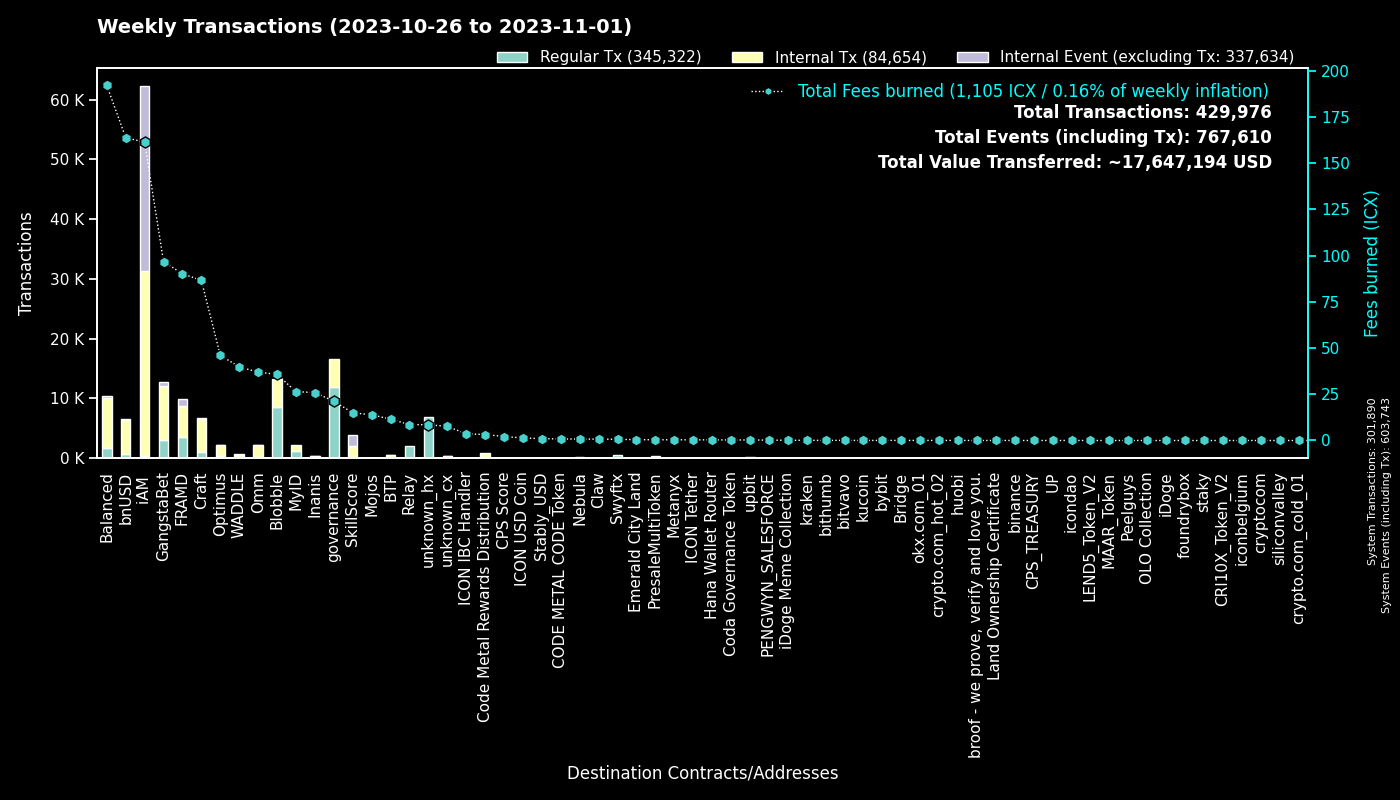

Values plotted in this chart, from the file beside it:
to, Regular Tx, Fees burned, to_def, Internal Tx, Internal Event (excluding Tx), group
0, 301846, 0.0, System, 44, 301853, System
cx00000000000000000000000000000000000000…, 12001, 21.27, governance, 4663, 0, governance
cxf14dea1cff7ceb29a46e6d04533a08f84441e4…, 4610, 19.39, Blobble Stake Token, 4709, 0, Blobble
cxf2ca3b655a782f39227934d37ff3b77f9b1ebc…, 3984, 16.25, unknown_cx, 0, 0, Blobble
cx2aa9b28a657e3121b75d3d4fe65e569398645d…, 3444, 81.09, FRAMD Token, 4272, 241, FRAMD
cxca5faa5a71d986a2e84dd7e6f5ff791d29901e…, 2111, 8.562, Relay_4, 0, 0, Relay
cxe5c2c460364acc5f8c1d5ca925930043d8d9c9…, 1328, 6.225, GangstaBet Crown, 1389, 0, GangstaBet
cx5a0af85407c69945eb318d4ac18e9e84218416…, 858, 41.14, GangWar Simulation, 2919, 495, GangstaBet
cxba62bb61baf8dd8b6a04633fe33806547785a0…, 732, 22.31, MyID_3, 679, 0, MyID
cx88fd7df7ddff82f7cc735c871dc519838cb235…, 663, 163.8, bnUSD, 5707, 206, bnUSD
hxb568381d35d3e7a6383200e8a0d30310af20b9…, 519, 0.6488, Swyftx, 0, 0, Swyftx
cx694e8c9f1a05c8c3719f30d46b97697960e428…, 437, 4.118, MyID_2, 437, 0, MyID
cx2609b924e33ef00b648a409245c7ea394c4678…, 418, 61.05, balanced_sicx, 2172, 36, Balanced
cx7ecb16e4c143b95e01d05933c17cb986cfe618…, 390, 35.46, CraftRewards, 2146, 36, Craft
cx9c4698411c6d9a780f605685153431dcda0460…, 384, 4.415, Auction, 1532, 0, Craft
cx14002628a4599380f391f708843044bc93dce2…, 329, 161.3, iAM Div, 30925, 30946, iAM
cx66d4d90f5f113eba575bf793570135f9b10cec…, 328, 26.64, balanced_loans, 1088, 111, Balanced
cxd17316e24ee40f2ef8ed6f3a497311db1b3520…, 312, 5.306, GangstaVerse LootBox, 1546, 0, GangstaBet
cx2dc662031f3d62bcdba4f63e9bf827767c8475…, 255, 14.98, SkillScore, 1775, 1873, SkillScore
cx28b2ec885b50c8a93da752f2d0467a67127a70…, 242, 23.97, CROWN, 2158, 130, GangstaBet
cx2e6d0fc0eca04965d06038c8406093337f085f…, 238, 46.43, Craft, 1815, 31, Craft
cx21e94c08c03daee80c25d8ee3ea22a20786ec2…, 172, 43.61, Balanced Router, 2032, 67, Balanced
cxa0af3165c08318e988cb30993b3048335b94af…, 162, 8.318, balanced_dex, 521, 0, Balanced
cxaa99a164586883eed0322d62a31946dfa9491f…, 158, 28.18, optimus_rewards, 462, 12, Optimus
cxf61cd5a45dc9f91c15aa65831a30a90d59a096…, 146, 24.54, balanced_baln, 832, 80, Balanced
cx6139a27c15f1653471ffba0b4b88dc15de7e32…, 116, 19.31, gangstabet_token, 975, 31, GangstaBet
cx10d59e8103ab44635190bd4139dbfd682fa2d0…, 116, 5.566, balanced_rewards, 367, 0, Balanced
cx28497aef34ec44ad2be9249daddfbe34b54f30…, 111, 1.745, Balanced Bribe, 111, 0, Balanced
cxe971c0a92c58db502e4a224efc6ba311eb1c17…, 103, 24.99, Inanis Treasury, 272, 32, Inanis
cx85954d0dae92b63bf5cba03a59ca4ffe687bad…, 98, 0.6374, NebulaMultiToken, 135, 0, Nebula
cx7b1843b7ef5368a080ccf59c0a9d1bdec474f9…, 88, 6.352, optimus_dividends, 828, 0, Optimus
cx203d9cd2a669be67177e997b8948ce2c35caff…, 84, 16.51, balanced_dividends, 985, 26, Balanced
hx68646780e14ee9097085f7280ab137c3633b4b…, 77, 0.09625, kraken_hot, 0, 0, kraken
cxcb455f26a2c01c686fa7f30e1e3661642dd53c…, 74, 16.93, omm_lending, 1393, 0, Omm
cx334db6519871cb2bfd154cec0905ced4ea142d…, 70, 0.2827, unknown_cx, 0, 0, unknown_cx
cx785d504f44b5d2c8dac04c5a1ecd75f18ee57d…, 64, 7.408, Finance Token, 307, 5, Optimus
cx3544db864fbea10bccbf907bdc47647ea4ba38…, 63, 39.82, WADDLE, 509, 171, WADDLE
cx30f18d26f45d990112a4cd4825c0b79af73aac…, 60, 9.121, Yetis, 973, 965, FRAMD
cx1a29259a59f463a67bb2ef84398b30ca56b583…, 56, 14.25, omm_token, 522, 24, Omm
cx43e2eec79eb76293c298f2b17aec06097be606…, 53, 1.367, balanced_staking, 145, 0, Balanced
hxfdb57e23c32f9273639d6dda45068d85ee43fe…, 52, 0.065, upbit_hot_02, 0, 0, upbit
hxa390d24fdcba68515b492ffc553192802706a1…, 51, 0.06375, bitvavo_hot, 0, 0, bitvavo
cx7baf94bd53b505353285ee4c4c050f97035817…, 49, 0.1649, GangWar Items, 46, 0, GangstaBet
hxf2b4e7eab4f14f49e5dce378c2a0389c379ac6…, 46, 0.0575, upbit_hot_05, 0, 0, upbit
hx08325e98230833a51f30612c77548a6acdfc7d…, 46, 0.0575, unknown_hx, 0, 0, unknown_hx
hx0cdf40498ef03e6a48329836c604aa4cea48c4…, 43, 0.05375, bithumb_02, 0, 0, bithumb
hxbb984f278abd66ae2155edbd91f8c87ce98411…, 43, 0.05375, kucoin, 0, 0, kucoin
hx05a1d1c125186389be9fd5d31d6ad6c5ef4188…, 41, 0.05125, unknown_hx, 0, 0, unknown_hx
cx384018e03aa8b739472c7a0645b70df97550e2…, 40, 0.3521, GangstaBet, 40, 0, GangstaBet
hx6b91c8dea3114de74ecfa85908b875778c2b59…, 40, 0.05, bybit, 0, 0, bybit
cx5b5a03cb525a1845d0af3a872d525b18a810ac…, 39, 10.77, btp-0x38.bsc-BTCB, 459, 2, BTP
hx49b1556654e51f52d59a8222b4737ee7dccc6d…, 37, 0.04625, upbit_cold_02, 0, 0, upbit
hx8d28bc4d785d331eb4e577135701eb388e9a46…, 37, 0.04625, upbit_hot_04, 0, 0, upbit
cx53f8ccd5426534f82cf10cb742de033e51da72…, 34, 0.144, GangWar Equipments, 33, 0, GangstaBet
hx85532472e789802a943bd34a8aeb86668bc232…, 33, 0.04125, okx.com_01, 0, 0, okx.com_01
hx0b26416f266731bd743f109ed1c70a7e540963…, 32, 0.04, unknown_hx, 0, 0, unknown_hx
hx294c5d0699615fc8d92abfe464a2601612d11b…, 32, 0.04, crypto.com_hot_02, 0, 0, crypto.com_hot_02
hx0a4d7c398bac9e8978027866ffc4513dd29732…, 30, 0.0375, unknown_hx, 0, 0, unknown_hx
cx841f29ec6ce98b527d49a275e87d427627f1af…, 29, 3.411, OMM Delegation, 0, 0, Omm
hx133323c2e990994816b548a9e7eb080a5eac80…, 29, 0.03625, unknown_hx, 0, 0, unknown_hx
... 1,543 more rows
